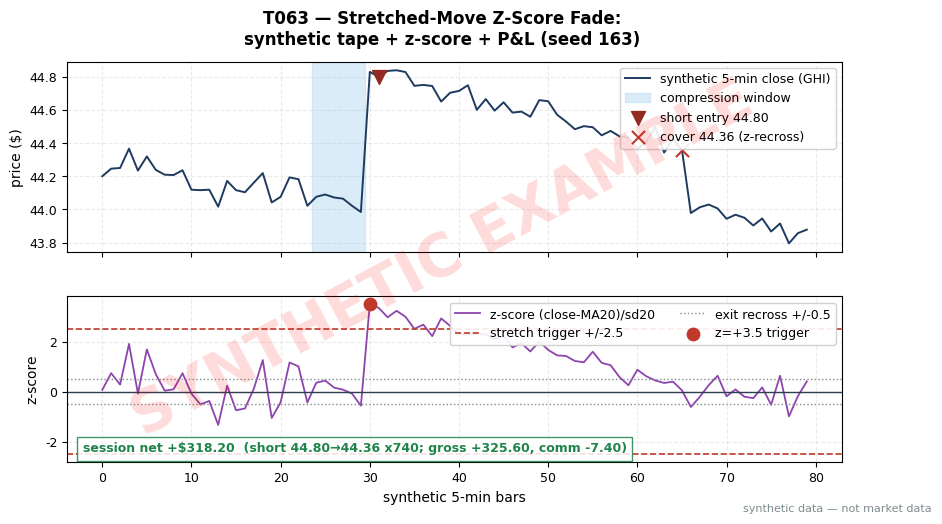

Here is the Python script that generated this plot: (Note: this script raises an exception after producing the figure.)
"""T063 worked-example chart — MUST match the T4 table in batches/TB7/T063.md.
seed 163. Run from quant-signals-deep/: python3 batches/TB7/plot_T063.py
All numbers synthetic.
"""
import matplotlib
matplotlib.use("Agg")  # headless render on the Mac/VM
import matplotlib.pyplot as plt
import numpy as np

# ---- HOUSE STYLE (do not restyle) ----
plt.rcParams.update({
    "figure.figsize": (10, 5.2),
    "figure.dpi": 150,
    "savefig.dpi": 150,
    "font.family": "DejaVu Sans",
    "font.size": 10,
    "axes.titlesize": 13,
    "axes.titleweight": "bold",
    "axes.labelsize": 10,
    "axes.grid": True,
    "grid.alpha": 0.25,
    "grid.linestyle": "--",
    "xtick.labelsize": 9,
    "ytick.labelsize": 9,
    "legend.fontsize": 9,
    "legend.framealpha": 0.9,
})
PALETTE = {
    "price":   "#1f3a5f",  # dark navy — primary price/equity line
    "signal":  "#c0392b",  # red — signal / entries
    "signal2": "#8e44ad",  # purple — secondary signal
    "volume":  "#7f8c8d",  # grey — volume bars
    "band":    "#aed6f1",  # light blue — bands / fill
    "profit":  "#1e8449",  # green — profits / long
    "loss":    "#922b21",  # dark red — losses / short
    "zero":    "#2c3e50",  # baseline
}

rng = np.random.default_rng(163)  # seed stated in T063.md T4

# ---- synthetic 5-min GHI tape anchored to the T4 numbers ----
# bars 24-29: compression window (11:00-11:25); bar 30: stretch close 44.83, z=+3.5;
# bar 31 open: short entry 44.80; bar 64 close: z recross, bar 65 open: cover 44.36.
N = 80
z = np.zeros(N)
z[0:24] = rng.normal(0, 0.8, 24)
z[24:30] = rng.normal(0, 0.35, 6)      # compression window
z[30] = 3.5                            # stretch trigger (T4)
z[31:64] = np.linspace(3.2, 0.4, 33) + rng.normal(0, 0.25, 33)
z[64] = 0.4                            # recross below +0.5 (T4)
z[65:] = rng.normal(0, 0.5, N - 65)

close = np.empty(N)
close[0] = 44.20
for i in range(1, N):
    close[i] = close[i - 1] + 0.18 * (z[i] - z[i - 1]) * 0.35 + rng.normal(0, 0.02)
close[30] = 44.83                      # stretch close (T4)
close[31] = 44.80                      # short entry (T4)
close[65] = 44.36                      # cover (T4)
# smooth the path between anchors
close[32:65] = np.linspace(44.80, 44.36, 33) + rng.normal(0, 0.05, 33)
close[65] = 44.36

xs = np.arange(N)

fig, (ax1, ax2) = plt.subplots(2, 1, sharex=True,
                               gridspec_kw={"hspace": 0.25, "height_ratios": [1.15, 1]})
fig.suptitle("T063 — Stretched-Move Z-Score Fade:\nsynthetic tape + z-score + P&L (seed 163)",
             fontweight="bold")

# Top: price with compression shading and fade markers
ax1.plot(xs, close, color=PALETTE["price"], lw=1.4, label="synthetic 5-min close (GHI)")
ax1.axvspan(23.5, 29.5, color=PALETTE["band"], alpha=0.45, label="compression window")
ax1.scatter([31], [44.80], color=PALETTE["loss"], marker="v", s=100, zorder=5,
            label="short entry 44.80")
ax1.scatter([65], [44.36], color=PALETTE["signal"], marker="x", s=90, zorder=5,
            label="cover 44.36 (z-recross)")
ax1.set_ylabel("price ($)")
ax1.legend(loc="upper right")
ax1.tick_params(labelbottom=False)

# Bottom: z-score with trigger lines; session net annotated
ax2.plot(xs, z, color=PALETTE["signal2"], lw=1.3, label="z-score (close-MA20)/sd20")
ax2.axhline(2.5, color=PALETTE["signal"], lw=1.2, ls="--", label="stretch trigger +/-2.5")
ax2.axhline(-2.5, color=PALETTE["signal"], lw=1.2, ls="--")
ax2.axhline(0.5, color=PALETTE["volume"], lw=1.0, ls=":", label="exit recross +/-0.5")
ax2.axhline(-0.5, color=PALETTE["volume"], lw=1.0, ls=":")
ax2.axhline(0, color=PALETTE["zero"], lw=1)
ax2.scatter([30], [3.5], color=PALETTE["signal"], s=80, zorder=5,
            label="z=+3.5 trigger")
ax2.set_ylabel("z-score")
ax2.set_xlabel("synthetic 5-min bars")
ax2.legend(loc="upper right", ncol=2)
# T4 ledger: gross +325.60, commission -7.40, net +318.20
ax2.text(0.02, 0.06,
         "session net +$318.20  (short 44.80\u219244.36 x740; gross +325.60, comm -7.40)",
         transform=ax2.transAxes, fontsize=9, color=PALETTE["profit"], weight="bold",
         bbox=dict(facecolor="white", alpha=0.85, edgecolor=PALETTE["profit"]))

# ---- SYNTHETIC WATERMARK (mandatory) ----
fig = plt.gcf()
fig.text(0.5, 0.5, "SYNTHETIC EXAMPLE", fontsize=42, color="red", alpha=0.14,
         ha="center", va="center", rotation=28, weight="bold", zorder=10)
fig.text(0.99, 0.01, "synthetic data — not market data", fontsize=8, color="#7f8c8d",
         ha="right", va="bottom")
plt.tight_layout()
plt.savefig("images/T063_example.png", bbox_inches="tight")
plt.close()
print("wrote images/T063_example.png; final cum net = 318.2")
